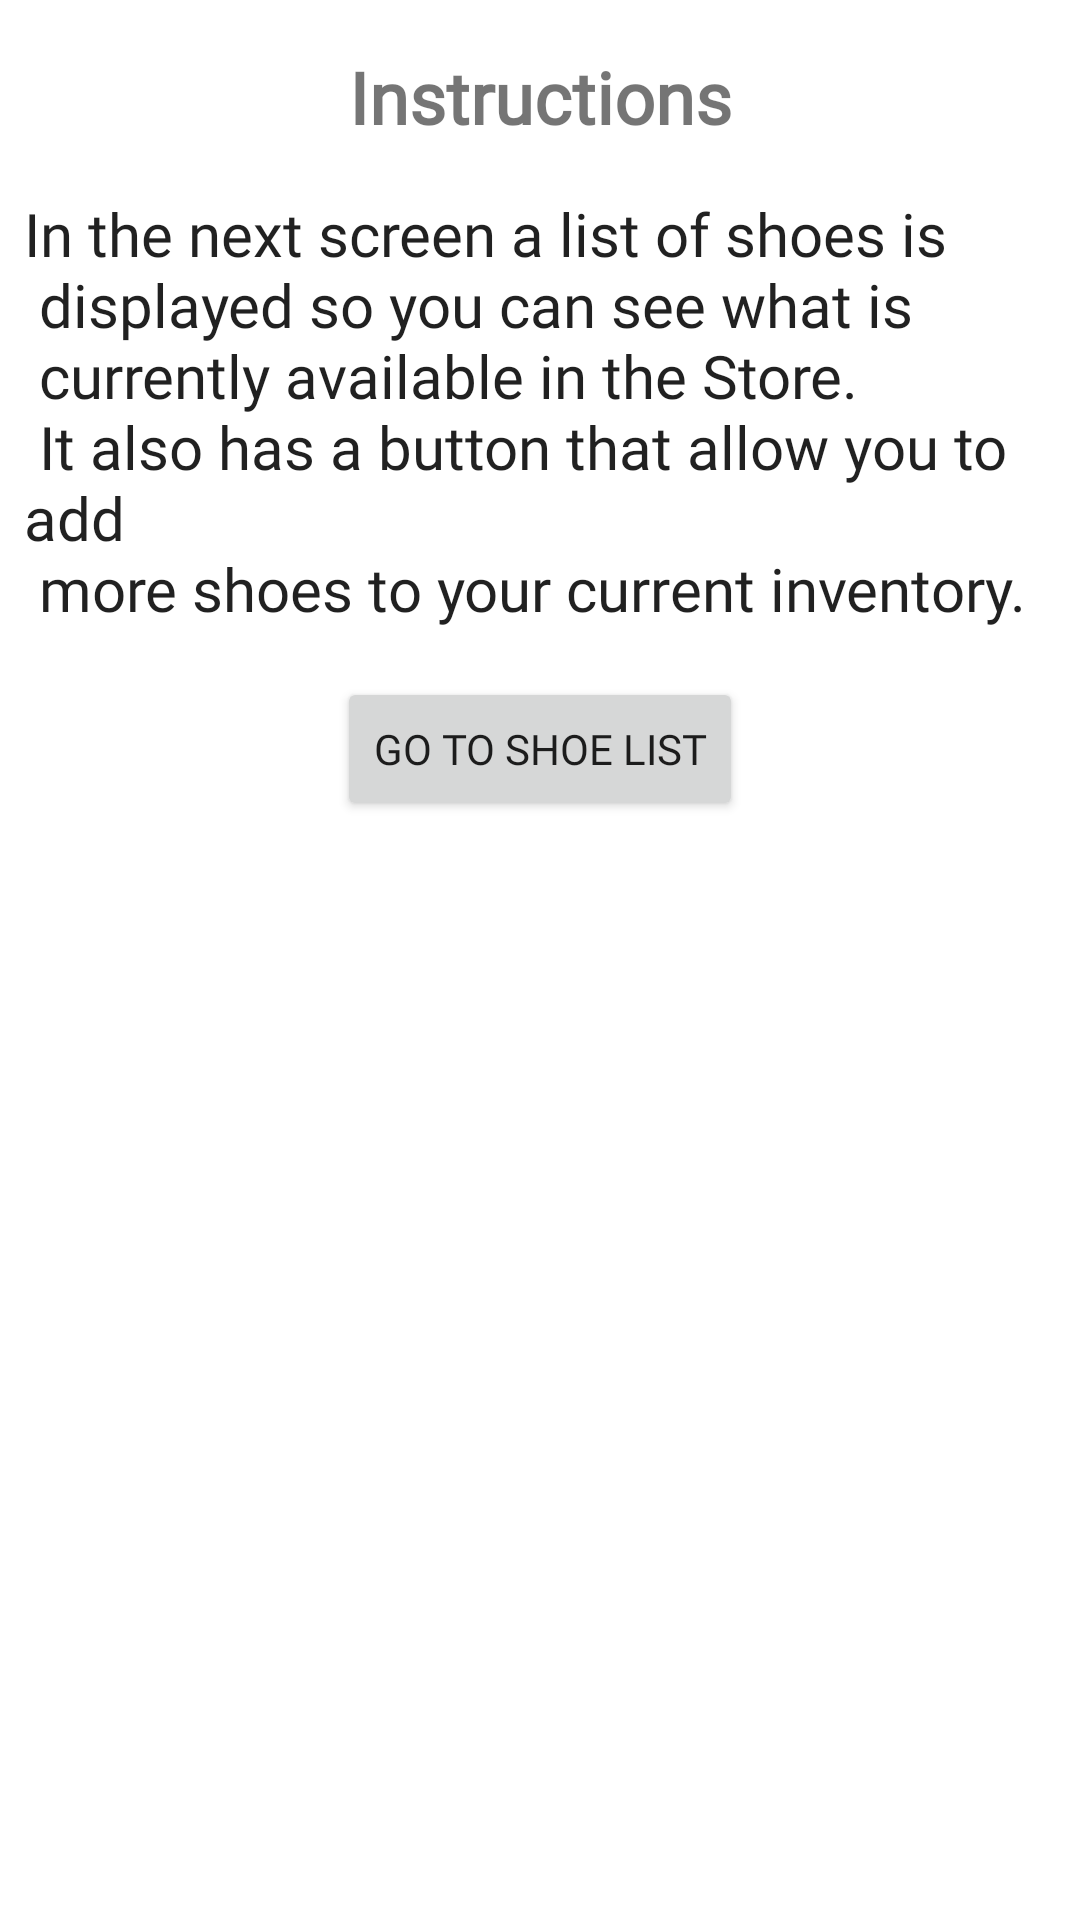

Reconstruct the res/layout file that produces this screen, plus the resources it refers to.
<!-- AndroidManifest.xml: application theme Theme.ShoeStore -->
<!-- res/layout/fragment_instructions.xml -->
<?xml version="1.0" encoding="utf-8"?>
<layout xmlns:android="http://schemas.android.com/apk/res/android"
    xmlns:app="http://schemas.android.com/apk/res-auto"
    xmlns:tools="http://schemas.android.com/tools"
    tools:context=".view.InstructionsFragment">

    <data>

        <variable
            name="instructionsFragment"
            type="com.example.shoestore.view.InstructionsFragment" />
    </data>

    <ScrollView
        android:layout_width="match_parent"
        android:layout_height="match_parent">

        




        <androidx.constraintlayout.widget.ConstraintLayout
            android:layout_width="match_parent"
            android:layout_height="wrap_content">

            <TextView
                android:id="@+id/instructionsTitle"
                style="@style/titleStyle"
                android:layout_width="wrap_content"
                android:layout_height="wrap_content"
                android:layout_marginTop="16dp"
                android:text="@string/instructionsTitle"
                app:layout_constraintEnd_toEndOf="parent"
                app:layout_constraintStart_toStartOf="parent"
                app:layout_constraintTop_toTopOf="parent" />

            <TextView
                android:id="@+id/instructionsText"
                style="@style/paragrafStyle"
                android:layout_width="match_parent"
                android:layout_height="wrap_content"
                android:fontFamily="@font/roboto"
                android:text="@string/instructionsText"
                android:textAppearance="@style/TextAppearance.AppCompat.Large"
                app:layout_constraintEnd_toEndOf="parent"
                app:layout_constraintStart_toStartOf="parent"
                app:layout_constraintTop_toBottomOf="@+id/instructionsTitle" />

            <Button
                android:id="@+id/btnShoeList"
                android:layout_width="wrap_content"
                android:layout_height="wrap_content"
                android:layout_marginTop="16dp"
                android:layout_marginBottom="16dp"
                android:fontFamily="@font/roboto"
                android:onClick="@{() -> instructionsFragment.goToShoeList()}"
                android:text="@string/bntShoeList"
                app:layout_constraintBottom_toBottomOf="parent"
                app:layout_constraintEnd_toEndOf="parent"
                app:layout_constraintStart_toStartOf="parent"
                app:layout_constraintTop_toBottomOf="@+id/instructionsText" />
        </androidx.constraintlayout.widget.ConstraintLayout>

    </ScrollView>

</layout>
<!-- resources referenced by this layout -->
<resources>
  <string name="bntShoeList">go to shoe list</string>
  <string name="instructionsText">In the next screen a list of shoes is \n
                                      displayed so you can see what is \n
                                      currently available in the Store.\n
                                      It also has a button that allow you to add\n
                                      more shoes to your current inventory.</string>
  <string name="instructionsTitle">Instructions</string>
  <style name="paragrafStyle">
          <item name="android:layout_width">match_parent</item>
          <item name="android:layout_height">wrap_content</item>
          <item name="android:layout_marginLeft">8dp</item>
          <item name="android:layout_marginTop">16dp</item>
          <item name="android:layout_marginRight">8dp</item>
          <item name="android:fontFamily">@font/roboto</item>
          <item name="android:textSize">20sp</item>
      </style>
  <style name="titleStyle">
          <item name="android:layout_width">wrap_content</item>
          <item name="android:layout_height">wrap_content</item>
          <item name="android:layout_marginTop">16dp</item>
          <item name="android:fontFamily">@font/roboto</item>
          <item name="android:textSize">24sp</item>
          <item name="android:textStyle">bold</item>
      </style>
  <style name="Theme.ShoeStore" parent="Theme.MaterialComponents.DayNight.DarkActionBar">
          
          <item name="colorPrimary">@color/purple_500</item>
          <item name="colorPrimaryVariant">@color/purple_700</item>
          <item name="colorOnPrimary">@color/white</item>
          
          <item name="colorSecondary">@color/teal_200</item>
          <item name="colorSecondaryVariant">@color/teal_700</item>
          <item name="colorOnSecondary">@color/black</item>
          
          <item name="android:statusBarColor" tools:targetApi="l">?attr/colorPrimaryVariant</item>
          
          
          <item name="textInputStyle">@style/Widget.MaterialComponents.TextInputLayout.OutlinedBox
          </item>
      </style>
  <!-- not gathered from this repository: default colours our renderer supplied (Android Studio template values) -->
  <color name="purple_500">#FF6200EE</color>
  <color name="purple_700">#FF3700B3</color>
  <color name="teal_200">#FF03DAC5</color>
  <color name="teal_700">#FF018786</color>
  <color name="black">#FF000000</color>
  <color name="white">#FFFFFFFF</color>
</resources>
